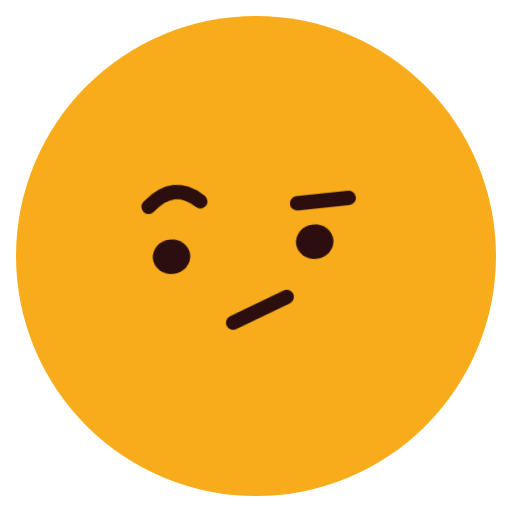
t = 0.00 s
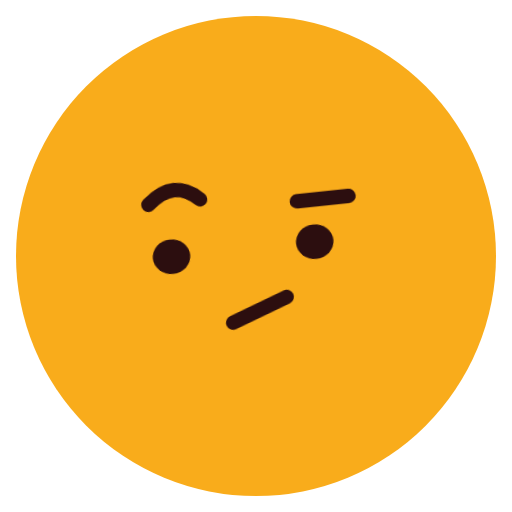
t = 0.91 s
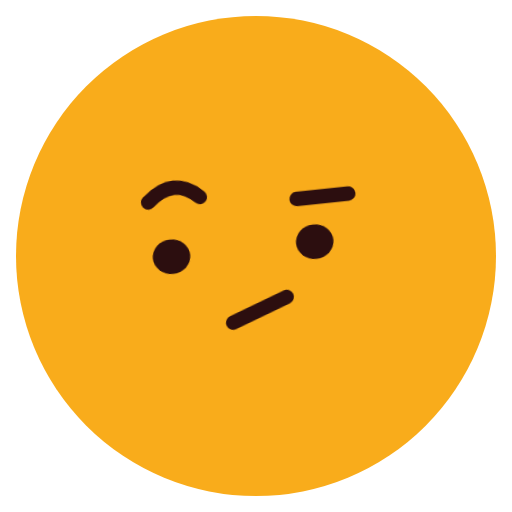
t = 1.82 s
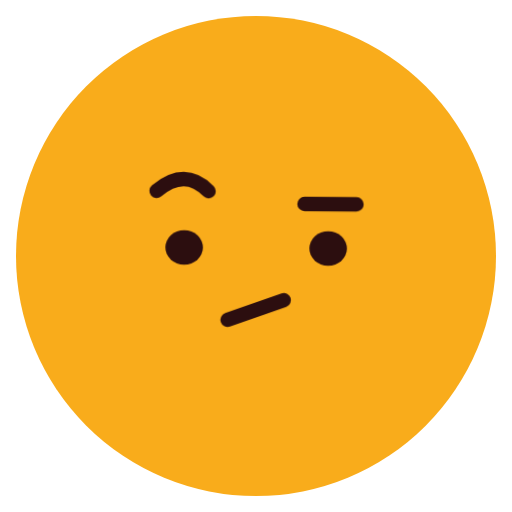
t = 2.42 s
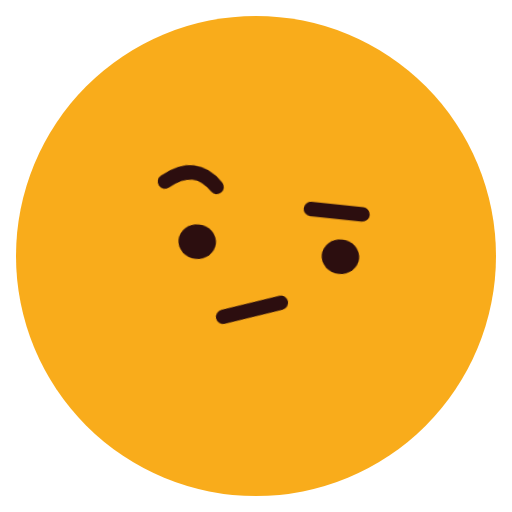
t = 3.17 s
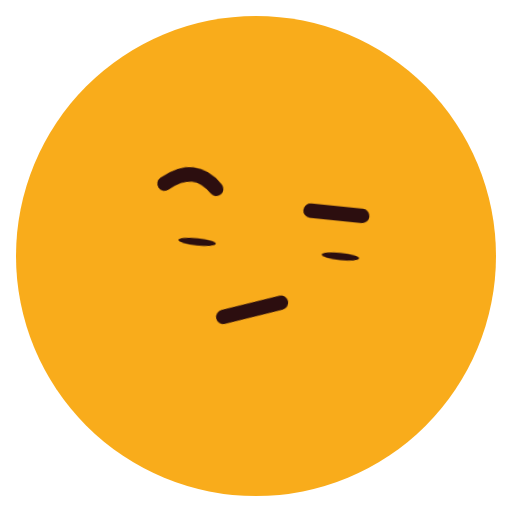
t = 4.01 s

The animated SVG that drew these frames (rendered in a browser with its animation timeline set to each time). Animation: 4 CSS @keyframes rules; one cycle of 4.80 s, repeats indefinitely.

<svg xmlns="http://www.w3.org/2000/svg" class="emoji f-confused" viewBox="0 0 64 64" width="64" height="64" role="img" aria-label="Confused"><style>.f-confused .pose{transform-origin:32px 34px;animation:f-confused-pose 4.8s ease-in-out infinite}@keyframes f-confused-pose{0%,100%{transform:rotate(-6deg)}38%{transform:rotate(-6deg)}62%,82%{transform:rotate(6deg)}}.f-confused .blink{transform-origin:0 0;animation:f-confused-blink 4.8s linear infinite}@keyframes f-confused-blink{0%,80%,90%,100%{transform:scaleY(1)}84%,86%{transform:scaleY(.1)}}.f-confused .gaze{animation:f-confused-gaze 4.8s ease-in-out infinite}@keyframes f-confused-gaze{0%,100%{transform:translateX(-1.3px)}43%{transform:translateX(-1.3px)}58%,85%{transform:translateX(1.3px)}}.f-confused .brows{animation:f-confused-brows 4.8s ease-in-out infinite}@keyframes f-confused-brows{0%,100%{transform:translateY(0)}40%,70%{transform:translateY(-.55px)}}@media(prefers-reduced-motion:reduce){.f-confused *{animation:none!important}}</style><ellipse cx="32" cy="32" rx="30" ry="30" fill="#F9AC1B" class=""/><g class="pose"><g class="brows"><path d="M19.5 24.5Q23 21.5 26 24.5 M38 26H44.5" fill="none" stroke="#2C0E0F" stroke-width="1.8" stroke-linecap="round" stroke-linejoin="round" class=""/></g><g class="gaze"><g class="" transform="translate(23 31)"><ellipse cx="0" cy="0" rx="2.35" ry="2.15" fill="#2C0E0F" class="blink"/></g><g class="" transform="translate(41 31)"><ellipse cx="0" cy="0" rx="2.35" ry="2.15" fill="#2C0E0F" class="blink"/></g></g><g class="" transform="translate(32 39)"><g class="lip-motion"><path d="M-3.5 1L3.5-1.5" fill="none" stroke="#2C0E0F" stroke-width="1.8" stroke-linecap="round" stroke-linejoin="round" class=""/></g></g></g></svg>
